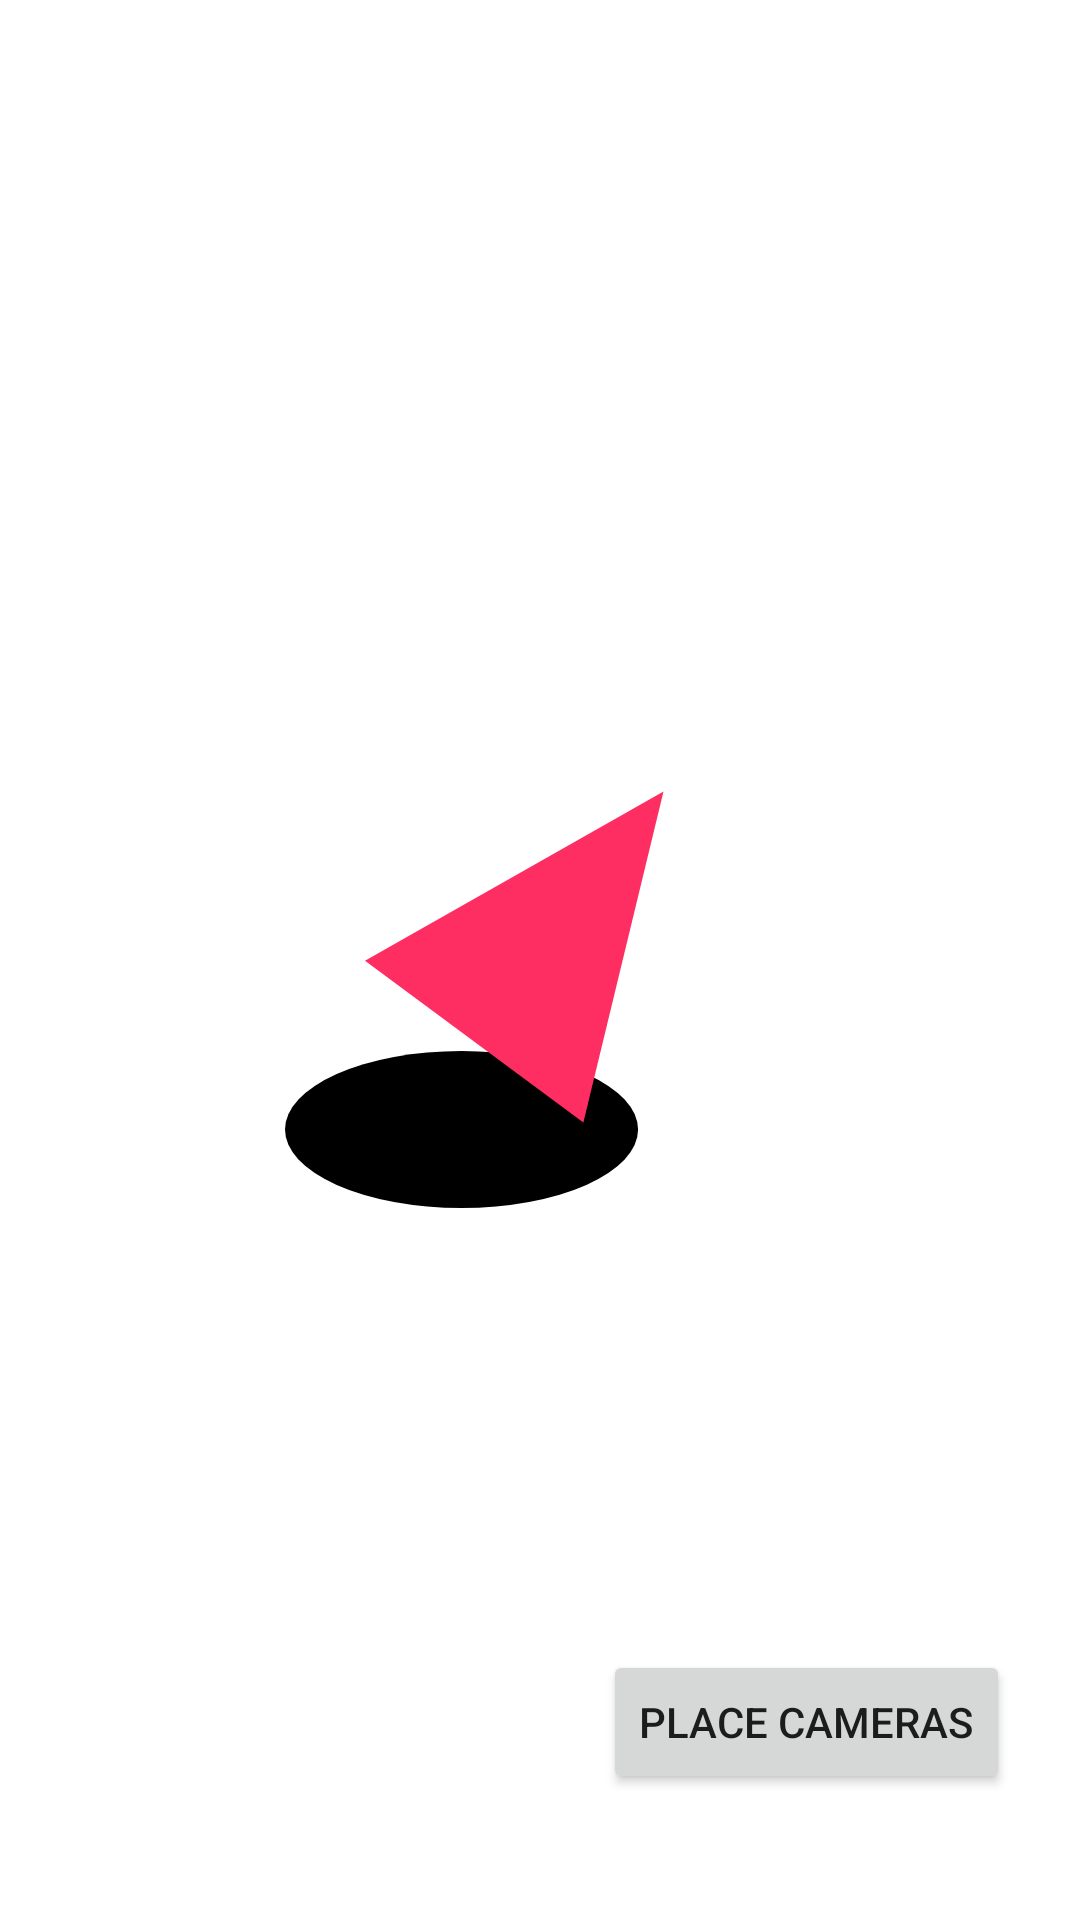

Layout XML and referenced resources for this Android screen:
<!-- AndroidManifest.xml: application theme Theme.SplashScreen -->
<!-- res/layout/fragment_select_zone.xml -->
<?xml version="1.0" encoding="utf-8"?>
<androidx.constraintlayout.widget.ConstraintLayout xmlns:android="http://schemas.android.com/apk/res/android"
    xmlns:app="http://schemas.android.com/apk/res-auto"
    xmlns:tools="http://schemas.android.com/tools"
    android:id="@+id/frameLayout"
    android:layout_width="match_parent"
    android:layout_height="match_parent"
    tools:context=".view.SelectZoneFragment">

    

    <Button
        android:id="@+id/btn_goToNextStep"
        android:layout_width="wrap_content"
        android:layout_height="wrap_content"
        android:text="Place Cameras"
        app:layout_constraintBottom_toBottomOf="parent"
        app:layout_constraintEnd_toEndOf="parent"
        app:layout_constraintHorizontal_bias="0.896"
        app:layout_constraintStart_toStartOf="parent"
        app:layout_constraintTop_toTopOf="parent"
        app:layout_constraintVertical_bias="0.929" />

</androidx.constraintlayout.widget.ConstraintLayout>
<!-- resources referenced by this layout -->
<resources>
  <style name="Theme.SplashScreen" parent="Theme.Design.Light.NoActionBar">
          <item name="android:windowBackground">@drawable/img_splash_screen</item>
      </style>
  <!-- drawable img_splash_screen (drawable) -->
  <?xml version="1.0" encoding="utf-8"?>
  <layer-list xmlns:android="http://schemas.android.com/apk/res/android">
      <item android:drawable="@color/white"/>
      <item  android:drawable="@drawable/img_launcher" android:gravity="center"/>
  </layer-list>
  <color name="white">#FFFFFFFF</color>
  <!-- drawable img_launcher (drawable) -->
  <vector android:height="174.35898dp" android:viewportHeight="40"
      android:viewportWidth="39" android:width="170dp" xmlns:android="http://schemas.android.com/apk/res/android">
      <path android:fillColor="#000000" android:pathData="M0,33a13.5,6 0,1 0,27 0a13.5,6 0,1 0,-27 0z"/>
      <path android:fillColor="#FF2E62" android:pathData="M28.9446,7.1449L22.8164,32.4741L6.1175,20.0988L28.9446,7.1449Z"/>
  </vector>
</resources>
